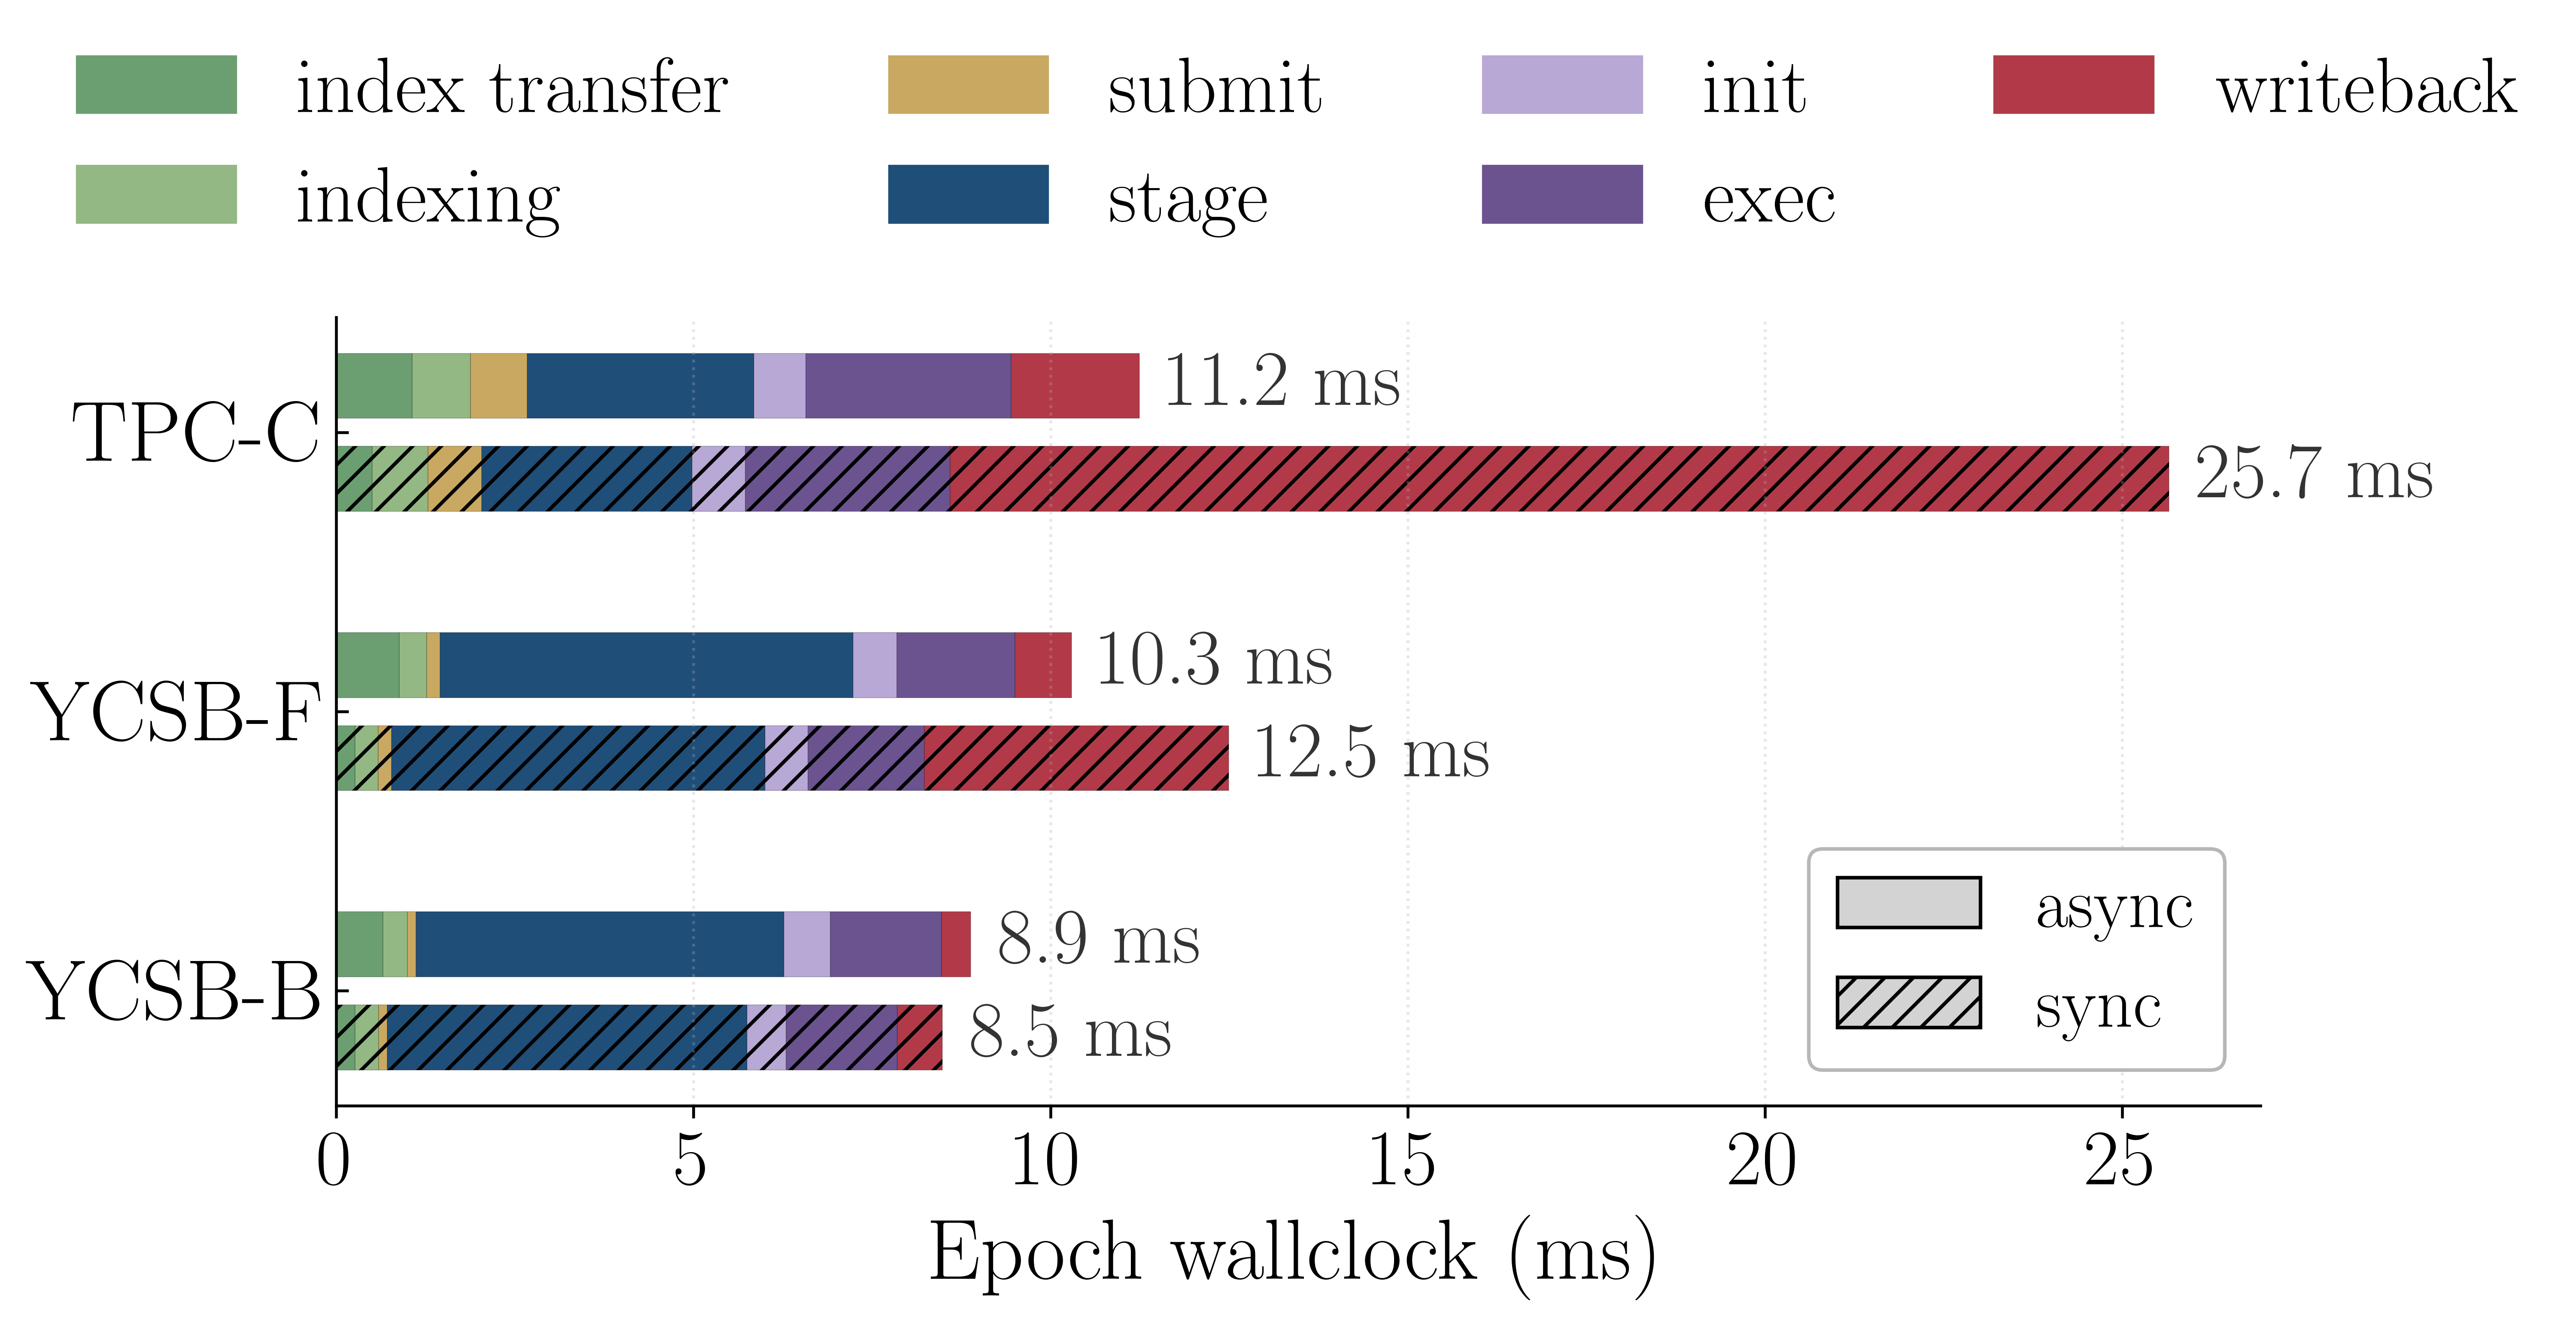

The table this chart was drawn from, first rows:
workload, mode, index_transfer, indexing, submission, stage, initialization, execution, writeback, total_ms
tpccdeck, async, 1062, 817.6, 794.7, 3170, 732.9, 2868, 1797, 11.24
tpccdeck, sync, 505.3, 778.7, 753.7, 2946, 740.2, 2868, 17059, 25.65
ycsbf, async, 882.8, 383.6, 188, 5782, 614.8, 1649, 792.1, 10.29
ycsbf, sync, 266.6, 319.5, 187.1, 5228, 601.7, 1632, 4257, 12.49
ycsbb, async, 656.2, 338.4, 123.8, 5150, 646, 1560, 407.5, 8.88
ycsbb, sync, 264.9, 330.7, 118.4, 5035, 545.8, 1557, 635.7, 8.49
